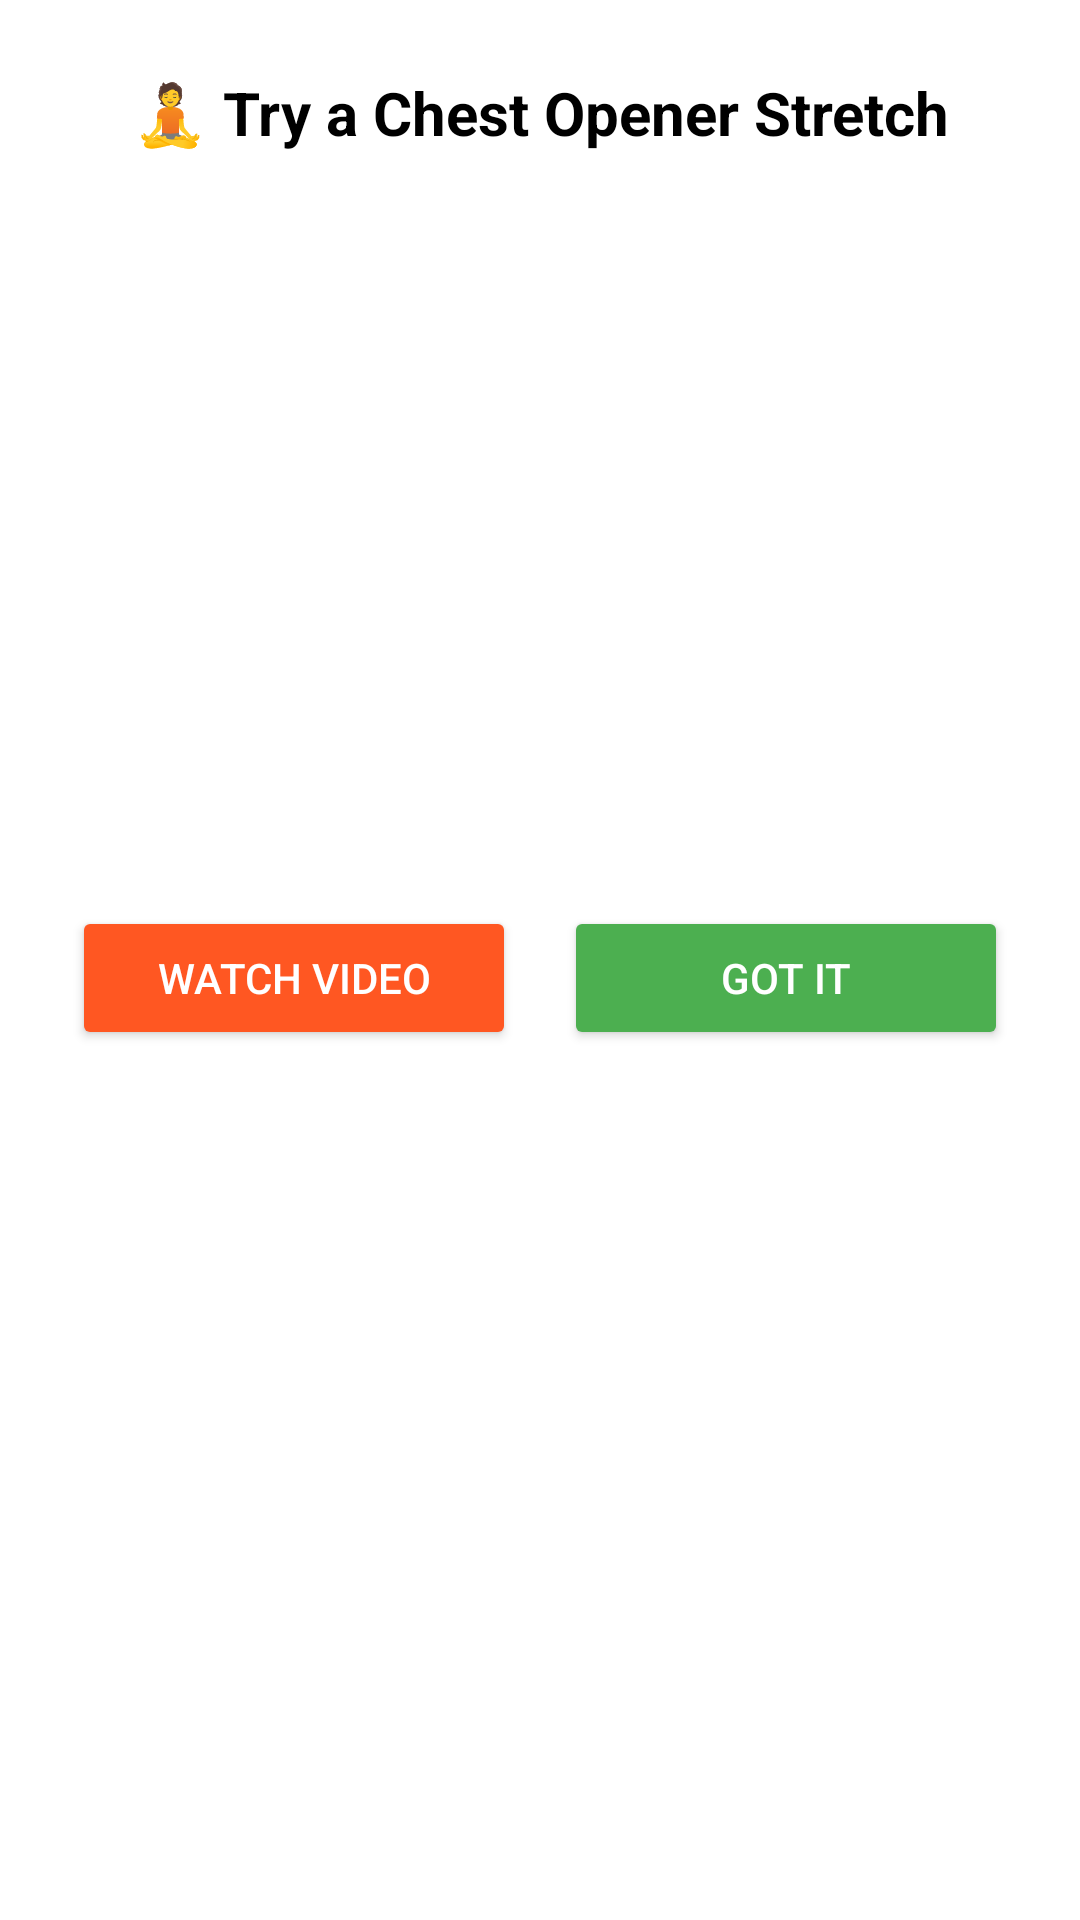

The Android layout XML behind this screen, and the referenced resources:
<!-- AndroidManifest.xml: application theme Theme.PostureAnalyzer -->
<!-- res/layout/dialog_stretch_suggestion.xml -->
<?xml version="1.0" encoding="utf-8"?>
<LinearLayout xmlns:android="http://schemas.android.com/apk/res/android"
    android:layout_width="match_parent"
    android:layout_height="wrap_content"
    android:orientation="vertical"
    android:padding="24dp"
    android:background="@android:color/white">

    <TextView
        android:id="@+id/stretch_title"
        android:layout_width="match_parent"
        android:layout_height="wrap_content"
        android:text="🧘 Try a Chest Opener Stretch"
        android:textSize="20sp"
        android:textStyle="bold"
        android:textColor="@android:color/black"
        android:gravity="center"
        android:paddingBottom="16dp" />

    <ImageView
        android:id="@+id/stretch_image"
        android:layout_width="match_parent"
        android:layout_height="200dp"
        android:scaleType="centerInside"
        android:contentDescription="Chest opener stretch animation"
        android:paddingBottom="16dp" />

    <ScrollView
        android:layout_width="match_parent"
        android:layout_height="wrap_content"
        android:maxHeight="300dp">

        <TextView
            android:id="@+id/stretch_description"
            android:layout_width="match_parent"
            android:layout_height="wrap_content"
            android:textSize="14sp"
            android:textColor="@android:color/black"
            android:lineSpacingMultiplier="1.2"
            android:paddingBottom="16dp" />
    </ScrollView>

    <LinearLayout
        android:layout_width="match_parent"
        android:layout_height="wrap_content"
        android:orientation="horizontal"
        android:gravity="center">

        <Button
            android:id="@+id/watch_video_button"
            android:layout_width="0dp"
            android:layout_height="wrap_content"
            android:layout_weight="1"
            android:text="Watch Video"
            android:textColor="@android:color/white"
            android:backgroundTint="#FF5722"
            android:layout_marginEnd="8dp" />

        <Button
            android:id="@+id/dismiss_button"
            android:layout_width="0dp"
            android:layout_height="wrap_content"
            android:layout_weight="1"
            android:text="Got It"
            android:textColor="@android:color/white"
            android:backgroundTint="#4CAF50"
            android:layout_marginStart="8dp" />
    </LinearLayout>

</LinearLayout>
<!-- resources referenced by this layout -->
<resources>
  <style name="Theme.PostureAnalyzer" parent="Base.Theme.PostureAnalyzer" />
  <style name="Base.Theme.PostureAnalyzer" parent="Theme.Material3.DayNight.NoActionBar">
          
          
      </style>
</resources>
